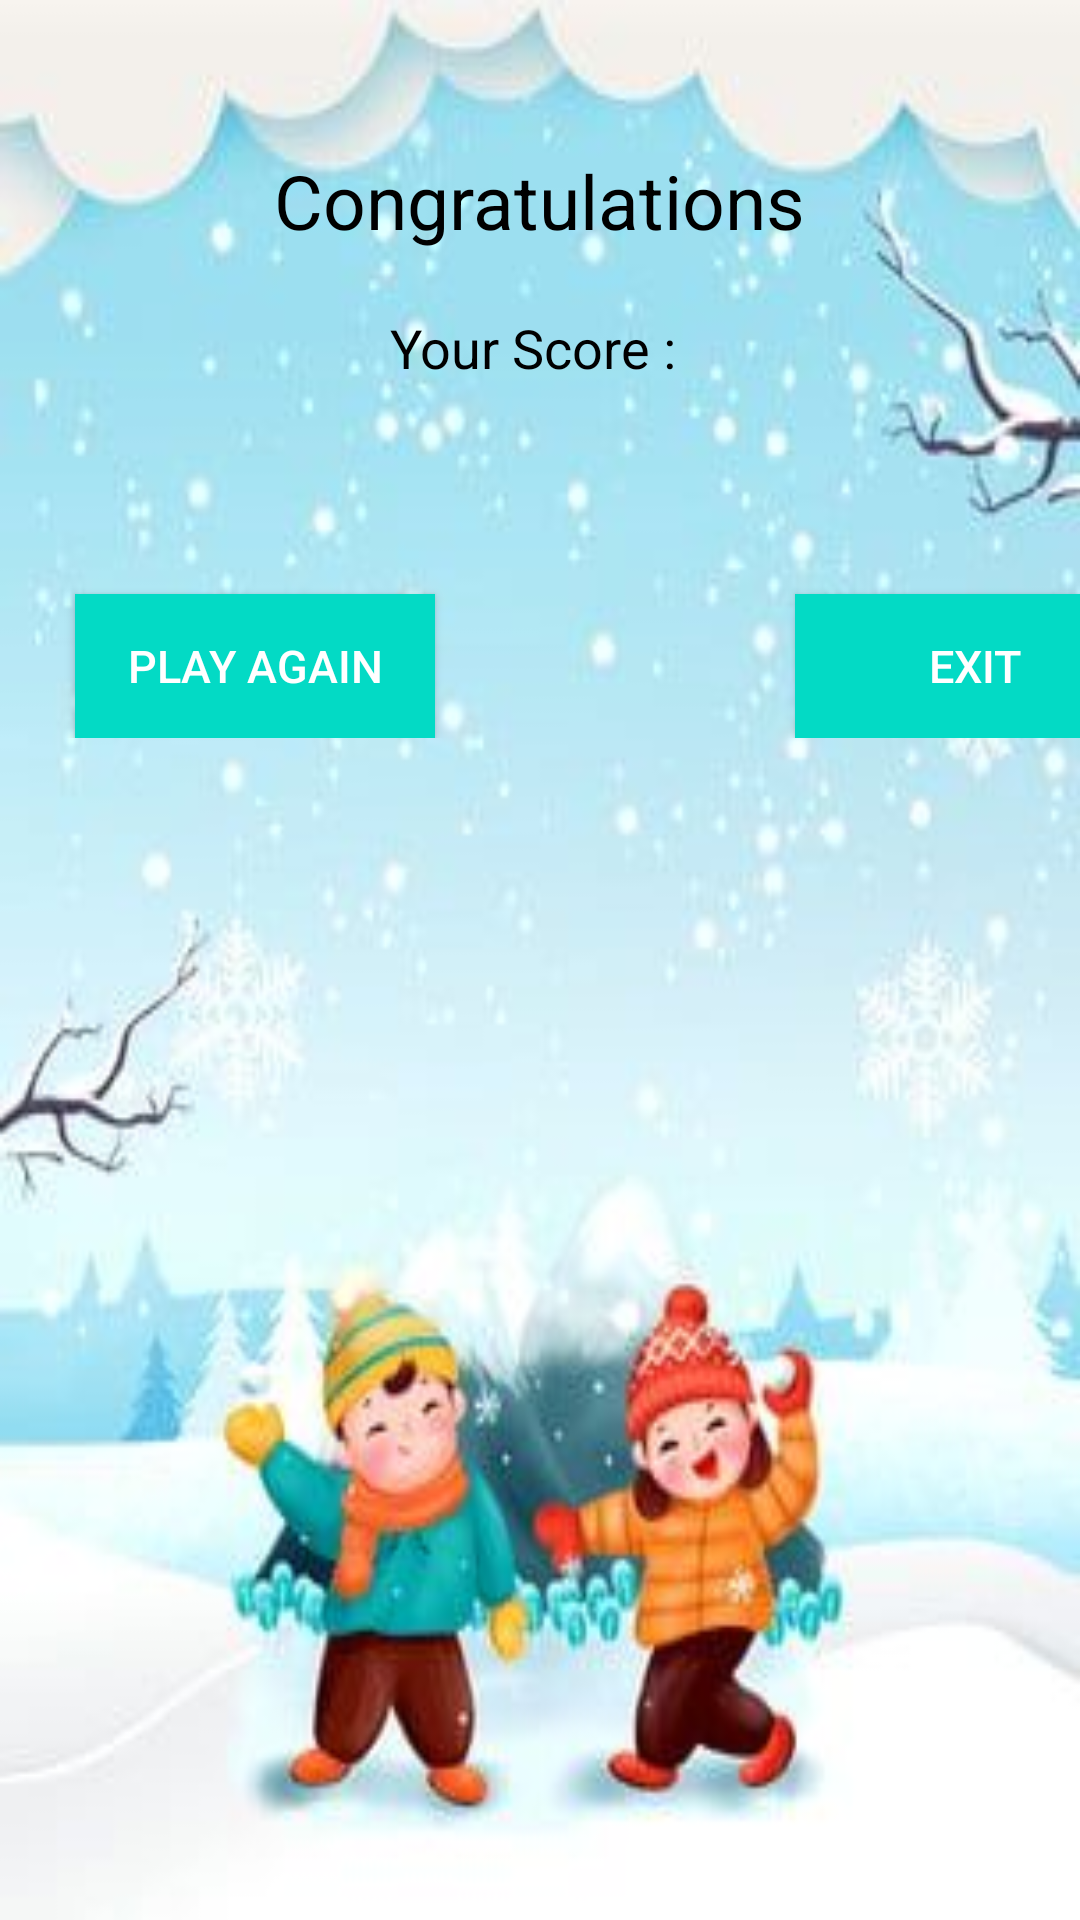

Here is an Android app screen rendered from its layout file. Give the layout XML and the strings, colors and styles it references.
<!-- AndroidManifest.xml: application theme Theme.MathGame -->
<!-- res/layout/activity_result.xml -->
<?xml version="1.0" encoding="utf-8"?>
<LinearLayout xmlns:android="http://schemas.android.com/apk/res/android"
    xmlns:app="http://schemas.android.com/apk/res-auto"
    xmlns:tools="http://schemas.android.com/tools"
    android:layout_width="match_parent"
    android:layout_height="match_parent"
    tools:context=".result"
    android:background="@drawable/img_2"
    android:orientation="vertical">
    <TextView
        android:layout_width="wrap_content"
        android:layout_height="wrap_content"
        android:text="Congratulations"
        android:textColor="@color/black"
        android:textSize="25dp"
        android:layout_gravity="center"
        android:layout_marginTop="50dp"
        >

    </TextView>
    <TextView
        android:id="@+id/s"
        android:layout_width="wrap_content"
        android:layout_height="wrap_content"
        android:layout_gravity="center"
        android:text="Your Score : "
        android:textSize="18dp"
        android:textColor="@color/black"
        android:layout_marginTop="20dp"
        >

    </TextView>
    <LinearLayout
        android:layout_width="match_parent"
        android:layout_height="wrap_content"
        android:orientation="horizontal"
        >
        <Button
            android:id="@+id/pa"
            android:layout_width="120dp"
            android:layout_height="wrap_content"
            android:text="Play Again"
            android:textSize="15dp"
            android:textColor="@color/white"
            android:background="#03DAC5"
            android:layout_marginTop="70dp"
            android:layout_marginLeft="25dp"
            >

        </Button>
        <Button
            android:id="@+id/e"
            android:layout_width="120dp"
            android:layout_height="wrap_content"
            android:text="Exit"
            android:textSize="15dp"
            android:textColor="@color/white"
            android:background="#03DAC5"
            android:layout_marginTop="70dp"
            android:layout_marginLeft="120dp"
            >

        </Button>
    </LinearLayout>

</LinearLayout>
<!-- resources referenced by this layout -->
<resources>
  <!-- drawable img_2: png bitmap (drawable, 165049 bytes) -->
  <style name="Theme.MathGame" parent="Theme.AppCompat.Light.DarkActionBar">
          
          <item name="colorPrimary">#03DAC5</item>
          <item name="colorPrimaryVariant">#03DAC5</item>
          <item name="colorOnPrimary">@color/white</item>
  
  
          
          <item name="colorSecondary">@color/teal_200</item>
          <item name="colorSecondaryVariant">@color/teal_700</item>
          <item name="colorOnSecondary">@color/black</item>
          
          <item name="android:statusBarColor" tools:targetApi="l">?attr/colorPrimaryVariant</item>
          
      </style>
  <!-- not gathered from this repository: default colours our renderer supplied (Android Studio template values) -->
  <color name="teal_200">#FF03DAC5</color>
  <color name="teal_700">#FF018786</color>
  <color name="black">#FF000000</color>
  <color name="white">#FFFFFFFF</color>
</resources>
